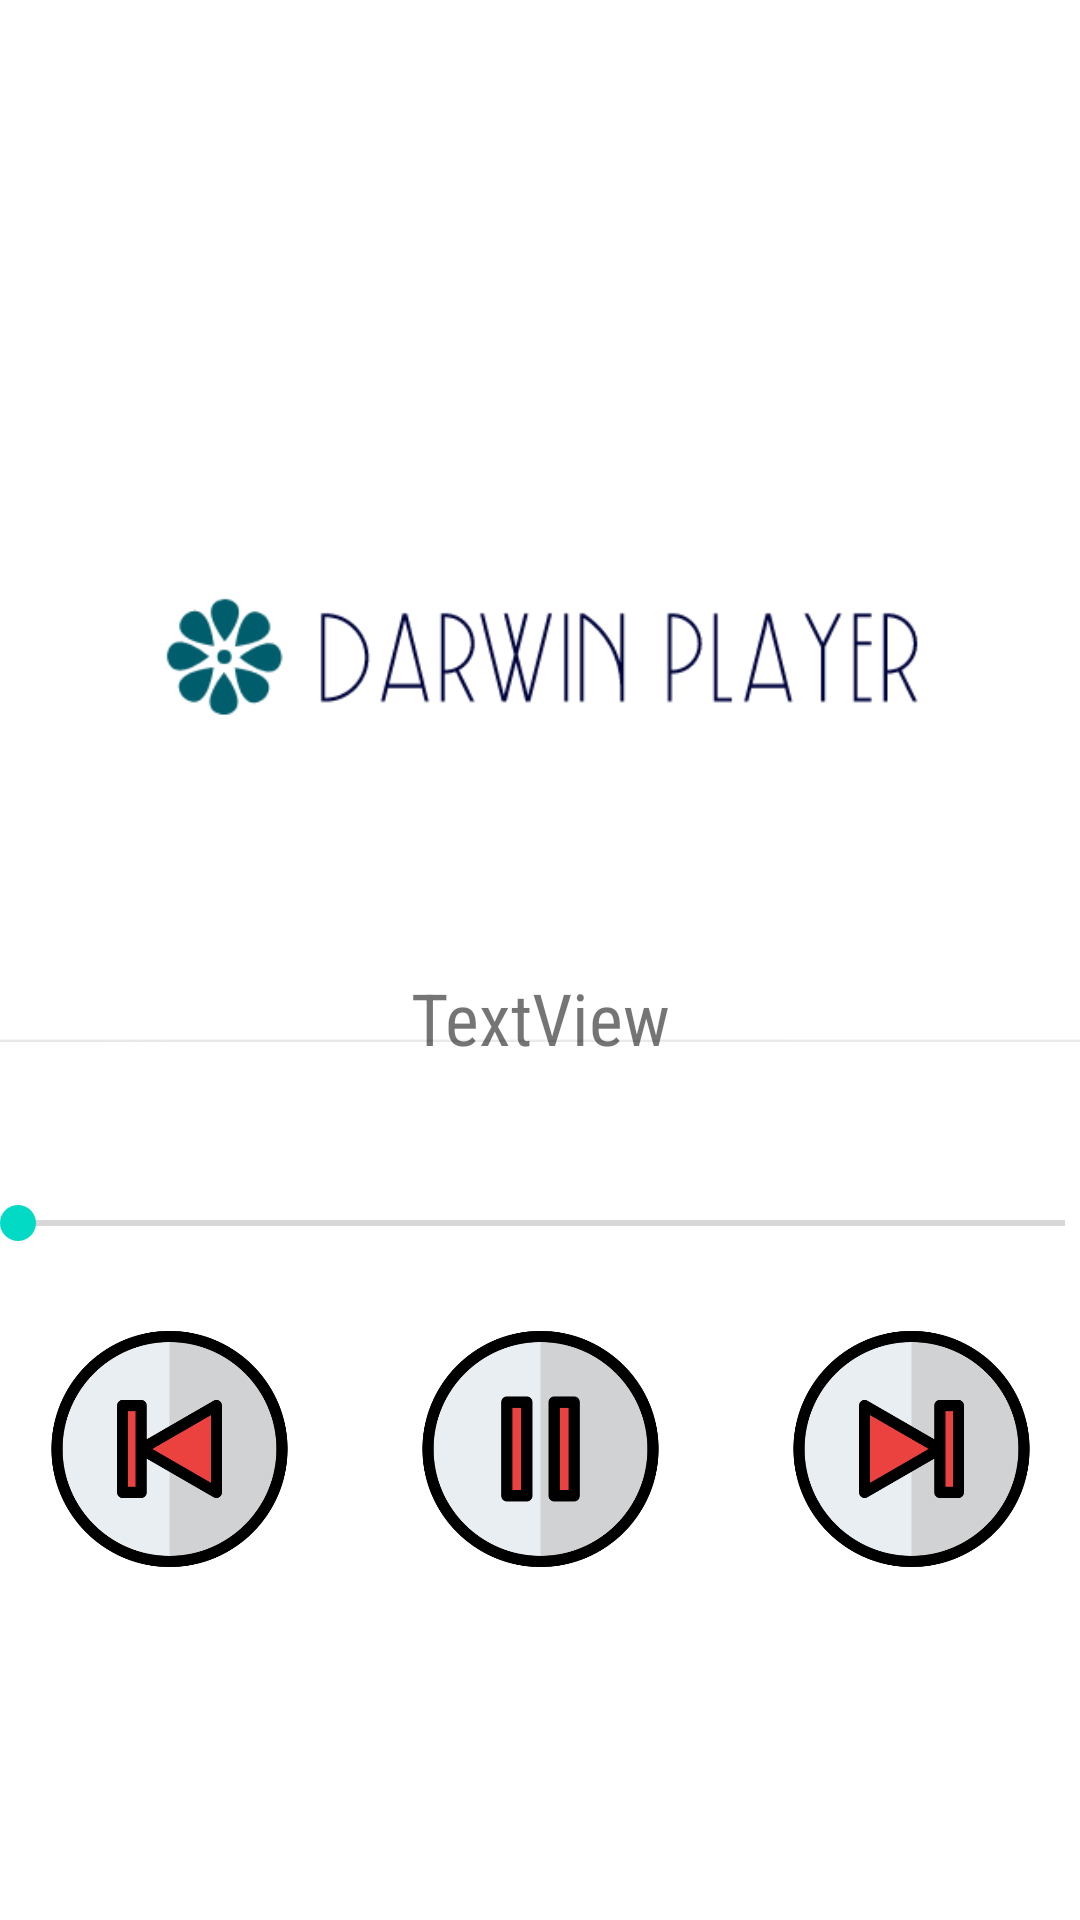

The Android layout XML behind this screen, and the referenced resources:
<!-- AndroidManifest.xml: application theme Theme.Darwin_Player -->
<!-- res/layout/activity_mplayer.xml -->
<?xml version="1.0" encoding="utf-8"?>
<androidx.constraintlayout.widget.ConstraintLayout xmlns:android="http://schemas.android.com/apk/res/android"
    xmlns:app="http://schemas.android.com/apk/res-auto"
    xmlns:tools="http://schemas.android.com/tools"
    android:layout_width="match_parent"
    android:layout_height="match_parent"
    tools:context=".mplayer">

  <ImageView
      android:id="@+id/logo"
      android:layout_width="380dp"
      android:layout_height="401dp"
      app:layout_constraintBottom_toBottomOf="parent"
      app:layout_constraintEnd_toEndOf="parent"
      app:layout_constraintHorizontal_bias="0.483"
      app:layout_constraintStart_toStartOf="parent"
      app:layout_constraintTop_toTopOf="parent"
      app:layout_constraintVertical_bias="0.09"
      app:srcCompat="@drawable/logo" />

  <LinearLayout
      android:id="@+id/linearLayout"
      android:layout_width="371dp"
      android:layout_height="80dp"
      android:orientation="horizontal"
      app:layout_constraintBottom_toBottomOf="parent"
      app:layout_constraintEnd_toEndOf="parent"
      app:layout_constraintHorizontal_bias="0.529"
      app:layout_constraintStart_toStartOf="parent"
      app:layout_constraintTop_toBottomOf="@+id/logo"
      app:layout_constraintVertical_bias="0.149">

    <ImageView
        android:id="@+id/previous"
        android:layout_width="wrap_content"
        android:layout_height="wrap_content"
        android:layout_weight="1"
        app:srcCompat="@drawable/previous" />

    <ImageView
        android:id="@+id/pause"
        android:layout_width="wrap_content"
        android:layout_height="wrap_content"
        android:layout_weight="1"
        app:srcCompat="@drawable/pause" />

    <ImageView
        android:id="@+id/next"
        android:layout_width="wrap_content"
        android:layout_height="wrap_content"
        android:layout_weight="1"
        app:srcCompat="@drawable/skip" />
  </LinearLayout>

  <TextView
      android:id="@+id/textView"
      android:layout_width="331dp"
      android:layout_height="67dp"
      android:layout_marginTop="284dp"
      android:fontFamily="sans-serif-condensed"
      android:gravity="center"
      android:text="TextView"
      android:textSize="24sp"
      android:marqueeRepeatLimit="marquee_forever"
      android:ellipsize="marquee"
      android:singleLine="true"
      android:fadingEdge="horizontal"
      app:layout_constraintEnd_toEndOf="parent"
      app:layout_constraintStart_toStartOf="parent"
      app:layout_constraintTop_toTopOf="@+id/logo" />

  <SeekBar
      android:id="@+id/seekBar"
      android:layout_width="381dp"
      android:layout_height="37dp"
      app:layout_constraintBottom_toTopOf="@+id/linearLayout"
      app:layout_constraintEnd_toEndOf="parent"
      app:layout_constraintHorizontal_bias="0.5"
      app:layout_constraintStart_toStartOf="parent"
      app:layout_constraintTop_toBottomOf="@+id/textView" />

</androidx.constraintlayout.widget.ConstraintLayout>
<!-- resources referenced by this layout -->
<resources>
  <!-- drawable logo: png bitmap (drawable, 11103 bytes) -->
  <!-- drawable pause: png bitmap (drawable, 22230 bytes) -->
  <!-- drawable previous: png bitmap (drawable, 26912 bytes) -->
  <!-- drawable skip: png bitmap (drawable, 26982 bytes) -->
  <style name="Theme.Darwin_Player" parent="Theme.MaterialComponents.DayNight.DarkActionBar">
          
          <item name="colorPrimary">@color/purple_500</item>
          <item name="colorPrimaryVariant">@color/purple_700</item>
          <item name="colorOnPrimary">@color/white</item>
          
          <item name="colorSecondary">@color/teal_200</item>
          <item name="colorSecondaryVariant">@color/teal_700</item>
          <item name="colorOnSecondary">@color/black</item>
          
          <item name="android:statusBarColor">?attr/colorPrimaryVariant</item>
          
      </style>
  <!-- not gathered from this repository: default colours our renderer supplied (Android Studio template values) -->
  <color name="purple_500">#FF6200EE</color>
  <color name="purple_700">#FF3700B3</color>
  <color name="teal_200">#FF03DAC5</color>
  <color name="teal_700">#FF018786</color>
  <color name="black">#FF000000</color>
  <color name="white">#FFFFFFFF</color>
</resources>
